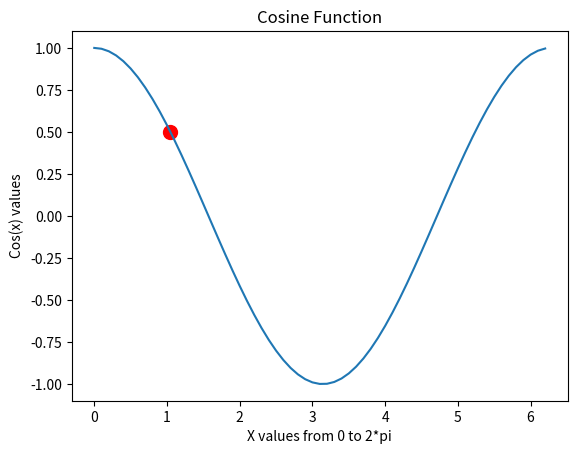

The matplotlib source for this figure:
#Program to plot cosine function using matplotlib. 

import numpy as np
import matplotlib.pyplot as plt

x = np.arange(0,2*np.pi, 0.1)
y = np.cos(x)

plt.plot(x,y)
plt.xlabel('X values from 0 to 2*pi')
plt.ylabel('Cos(x) values')
plt.title('Cosine Function')

y = 0.5
x = np.arccos(y)

plt.scatter(x,y,s=100, color = 'r')
plt.show()

